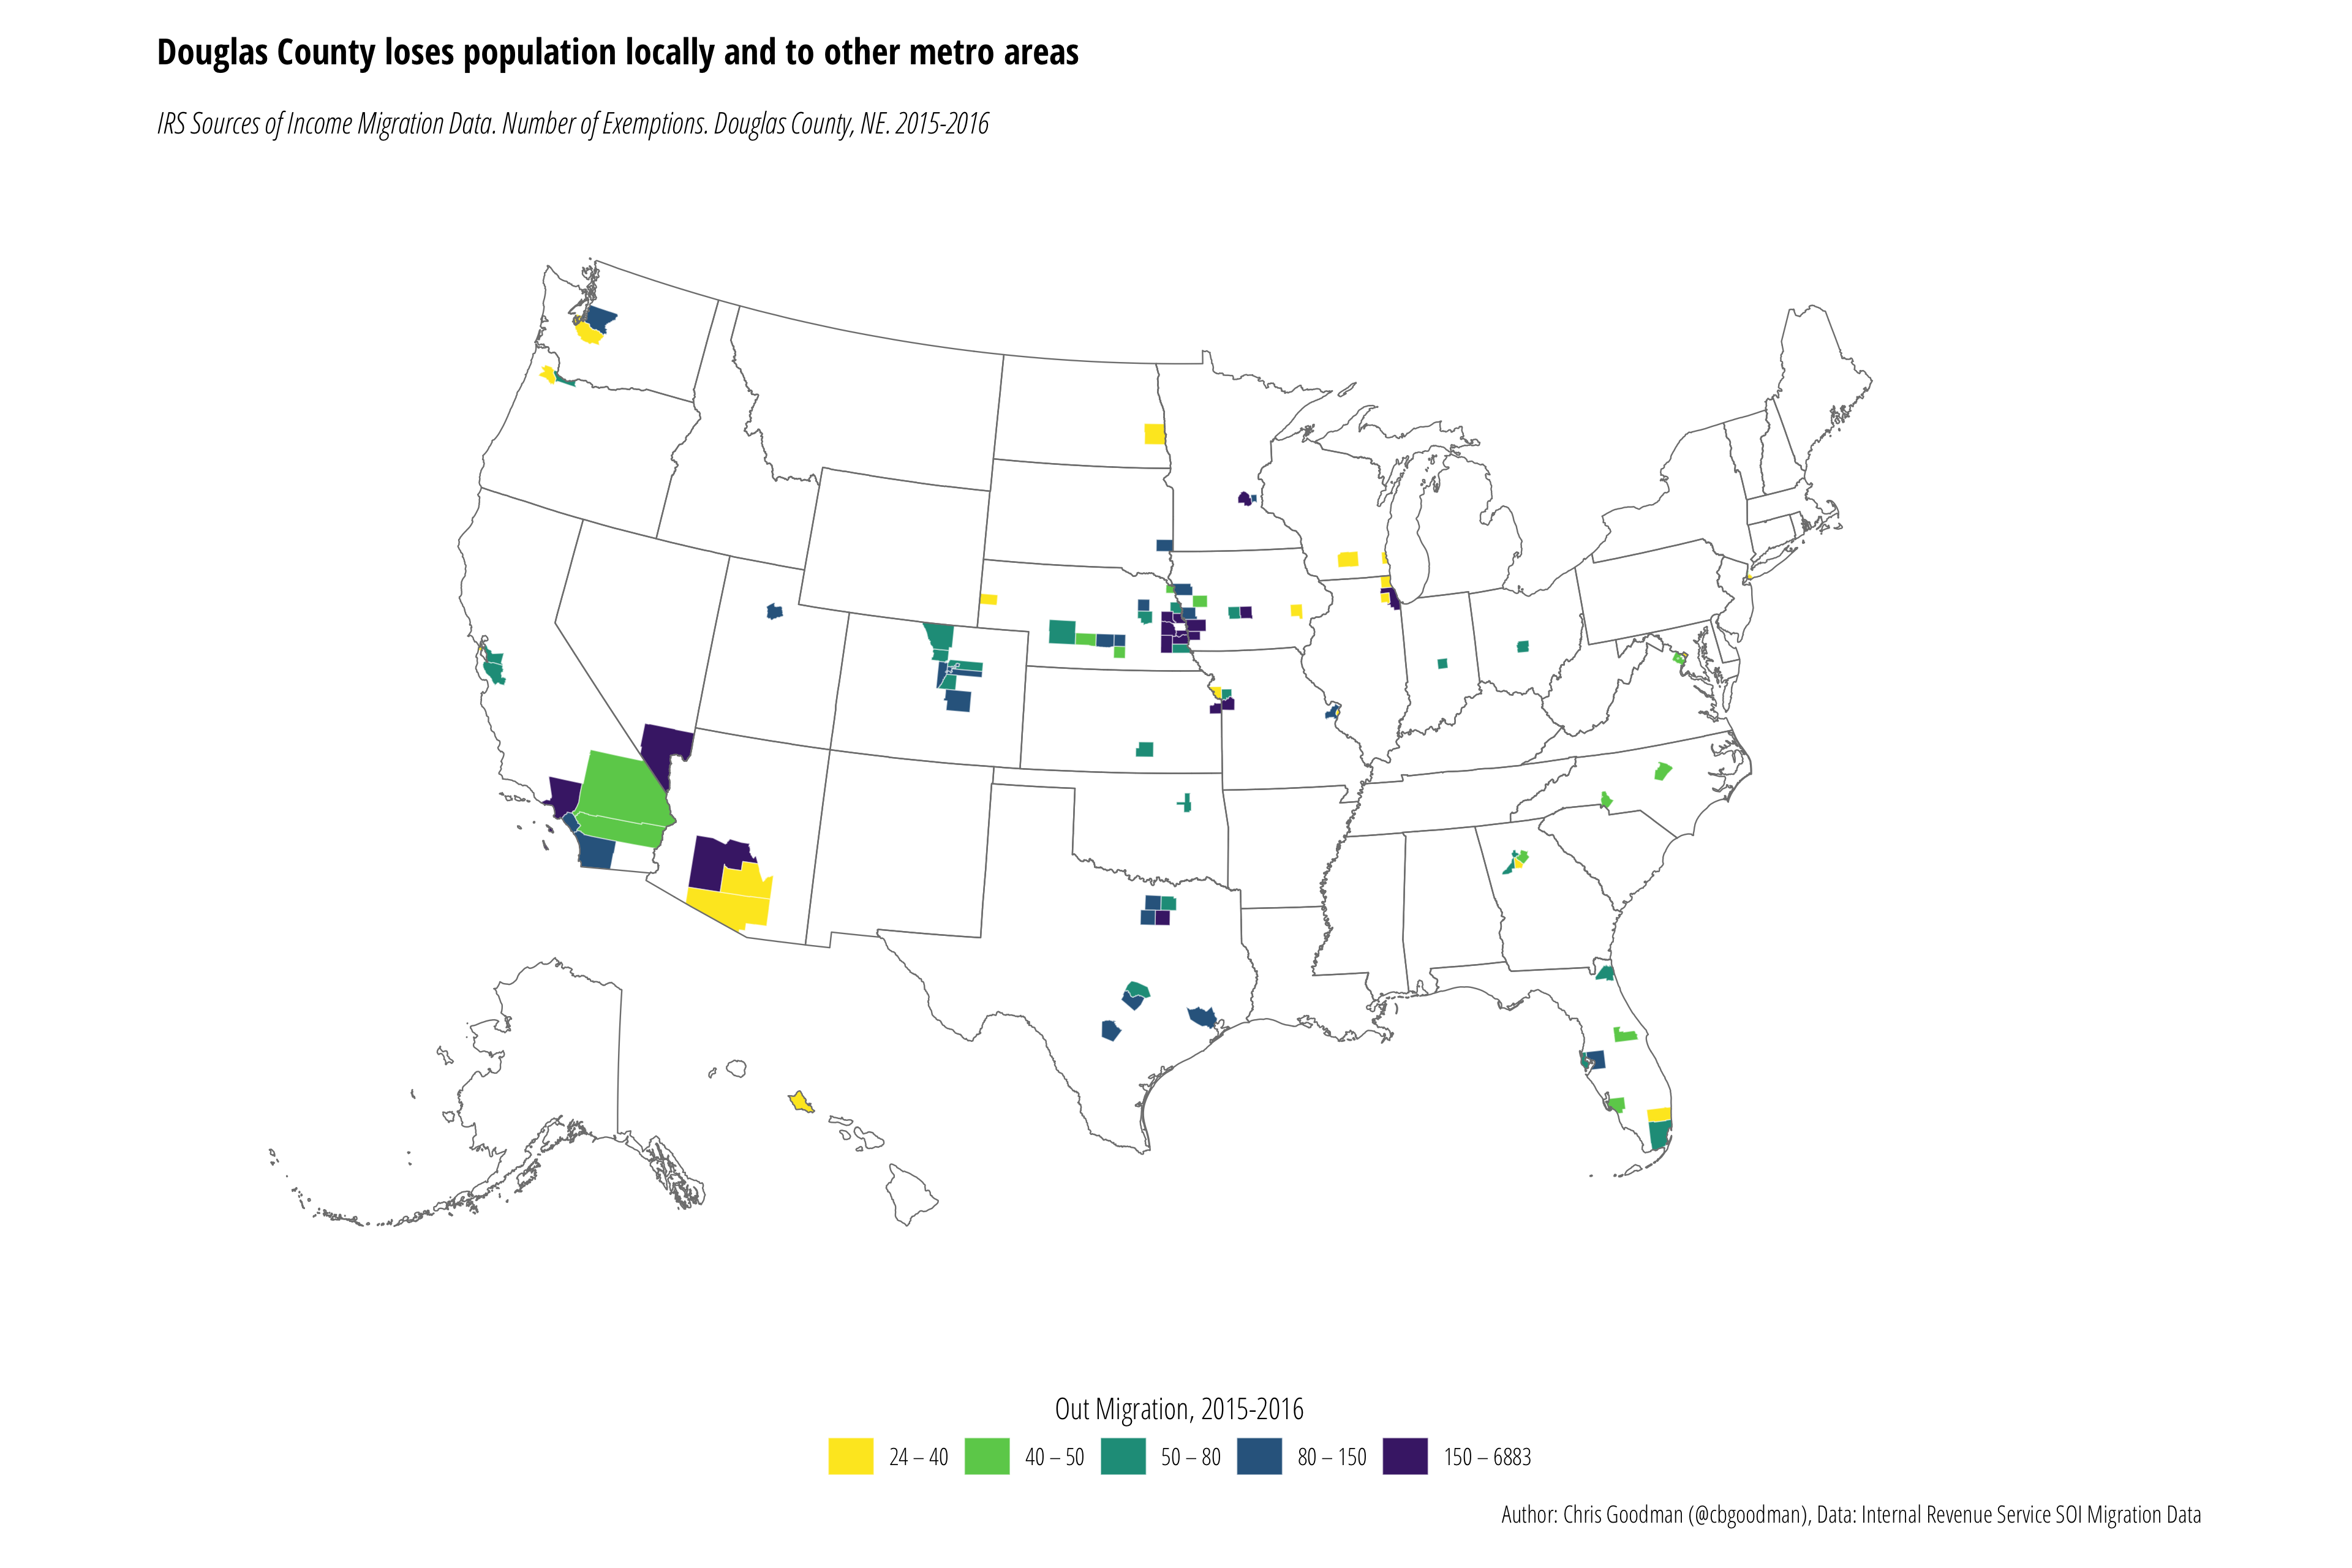

Data behind this chart, as committed beside it:
county_fips, y2_countyname, returns, exemptions, agi
'31153', Sarpy County, 3503, 6883, 190418
'19155', Pottawattamie County, 689, 1337, 30984
'31109', Lancaster County, 555, 843, 23361
'31177', Washington County, 275, 622, 21262
'04013', Maricopa County, 258, 467, 20749
'31025', Cass County, 194, 399, 11336
'31053', Dodge County, 192, 374, 7947
'17031', Cook County, 166, 252, 15816
'31155', Saunders County, 125, 252, 8041
'20091', Johnson County, 111, 217, 10258
'19153', Polk County, 108, 200, 6584
'29095', Jackson County, 100, 165, 5731
'06037', Los Angeles County, 99, 158, 5553
'27053', Hennepin County, 99, 159, 6411
'48113', Dallas County, 98, 182, 5059
'08031', Denver County, 92, 120, 6323
'48201', Harris County, 90, 148, 6242
'32003', Clark County, 88, 172, 7416
'08005', Arapahoe County, 78, 120, 3604
'06073', San Diego County, 76, 139, 5093
'19129', Mills County, 75, 162, 5805
'08041', El Paso County, 71, 127, 4032
'53033', King County, 69, 110, 4157
'31079', Hall County, 66, 121, 2899
'48439', Tarrant County, 65, 140, 4763
'48029', Bexar County, 59, 116, 3059
'48453', Travis County, 55, 93, 3952
'06059', Orange County, 53, 97, 4675
'31019', Buffalo County, 51, 86, 2467
'46099', Minnehaha County, 48, 106, 2971
'19193', Woodbury County, 46, 94, 2309
'31119', Madison County, 46, 89, 2556
'08069', Larimer County, 45, 77, 3582
'19085', Harrison County, 45, 87, 1879
'12057', Hillsborough County, 44, 84, 4289
'49035', Salt Lake County, 43, 81, 1953
'31141', Platte County, 41, 79, 1783
'41051', Multnomah County, 41, 74, 1559
'08059', Jefferson County, 40, 82, 2812
'20173', Sedgwick County, 40, 70, 1983
'27123', Ramsey County, 40, 83, 2078
'29189', St. Louis County, 40, 81, 2973
'48121', Denton County, 39, 88, 3996
'57005', Foreign - APO/FPO ZIPs, 39, 87, 1954
'12031', Duval County, 38, 74, 3909
'08001', Adams County, 37, 56, 2186
'29047', Clay County, 36, 70, 3772
'08035', Douglas County, 34, 72, 3901
'31111', Lincoln County, 34, 57, 1564
'31131', Otoe County, 34, 62, 2400
'08013', Boulder County, 33, 62, 2972
'12103', Pinellas County, 31, 56, 2383
'19049', Dallas County, 31, 64, 2550
'36061', New York County, 31, 42, 2266
'48085', Collin County, 31, 80, 2541
'13121', Fulton County, 29, 55, 1487
'31021', Burt County, 29, 60, 1429
'06001', Alameda County, 28, 52, 1832
'06085', Santa Clara County, 28, 65, 4788
'39049', Franklin County, 28, 69, 1235
... 35 more rows
